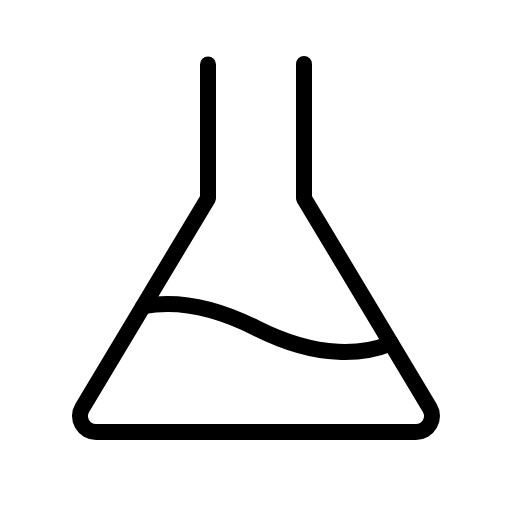
t = 0.00 s
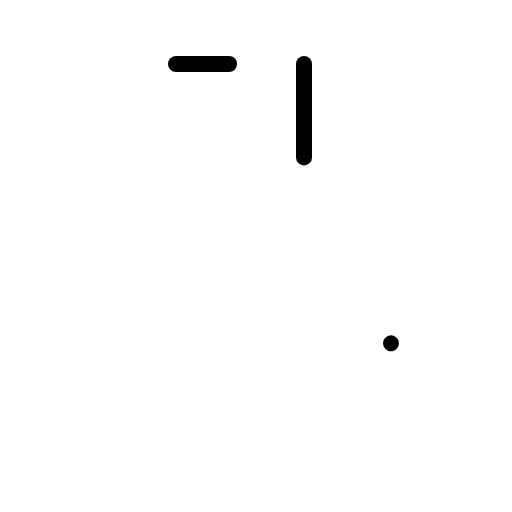
t = 0.60 s
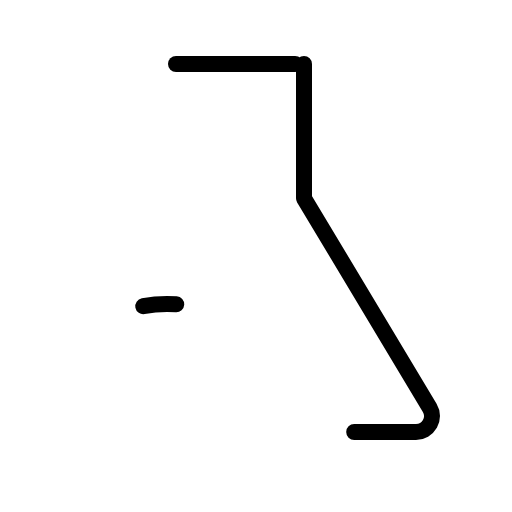
t = 0.98 s
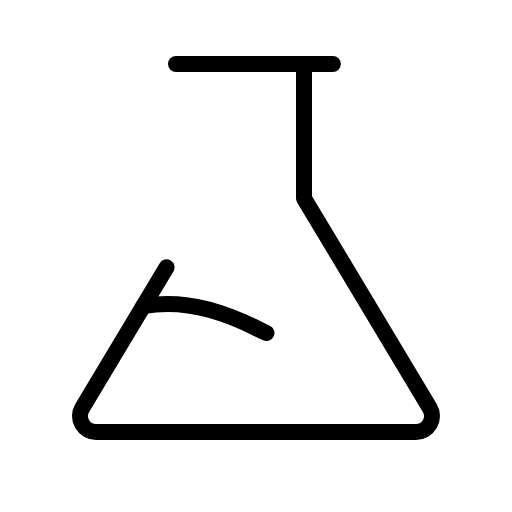
t = 1.35 s
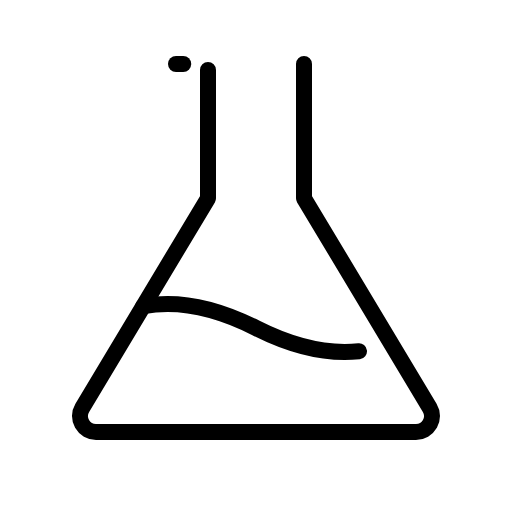
t = 1.73 s

The animated SVG that drew these frames (rendered in a browser with its animation timeline set to each time). Animation: 1 CSS @keyframes rule; one cycle of 2.10 s, repeats indefinitely.

<svg xmlns="http://www.w3.org/2000/svg" viewBox="0 0 256 256">
  <style>
    .draw-line {
      stroke-dasharray: 1;
      stroke-dashoffset: 0;
    }
    svg:hover .draw-line {
      animation: phosphor-draw-in 1.5s ease-in-out infinite;
    }
    @keyframes phosphor-draw-in {
      0%   { stroke-dashoffset: 1; }
      100% { stroke-dashoffset: 0; }
    }
  </style><rect width="256" height="256" fill="none"/><line x1="88" y1="32" x2="168" y2="32" fill="none" stroke="currentColor" stroke-linecap="round" stroke-linejoin="round" stroke-width="8" class="draw-line" pathLength="1" style="animation-delay: 0s"/><path d="M152,32V99.14l62.85,104.74A8,8,0,0,1,208,216H48a8,8,0,0,1-6.86-12.12L104,99.14V32" fill="none" stroke="currentColor" stroke-linecap="round" stroke-linejoin="round" stroke-width="8" class="draw-line" pathLength="1" style="animation-delay: 0.3s"/><path d="M71.63,153.08c13.23-2.48,32-1.41,56.37,10.92,32.25,16.33,54.75,12.91,67.5,7.65" fill="none" stroke="currentColor" stroke-linecap="round" stroke-linejoin="round" stroke-width="8" class="draw-line" pathLength="1" style="animation-delay: 0.6s"/></svg>
